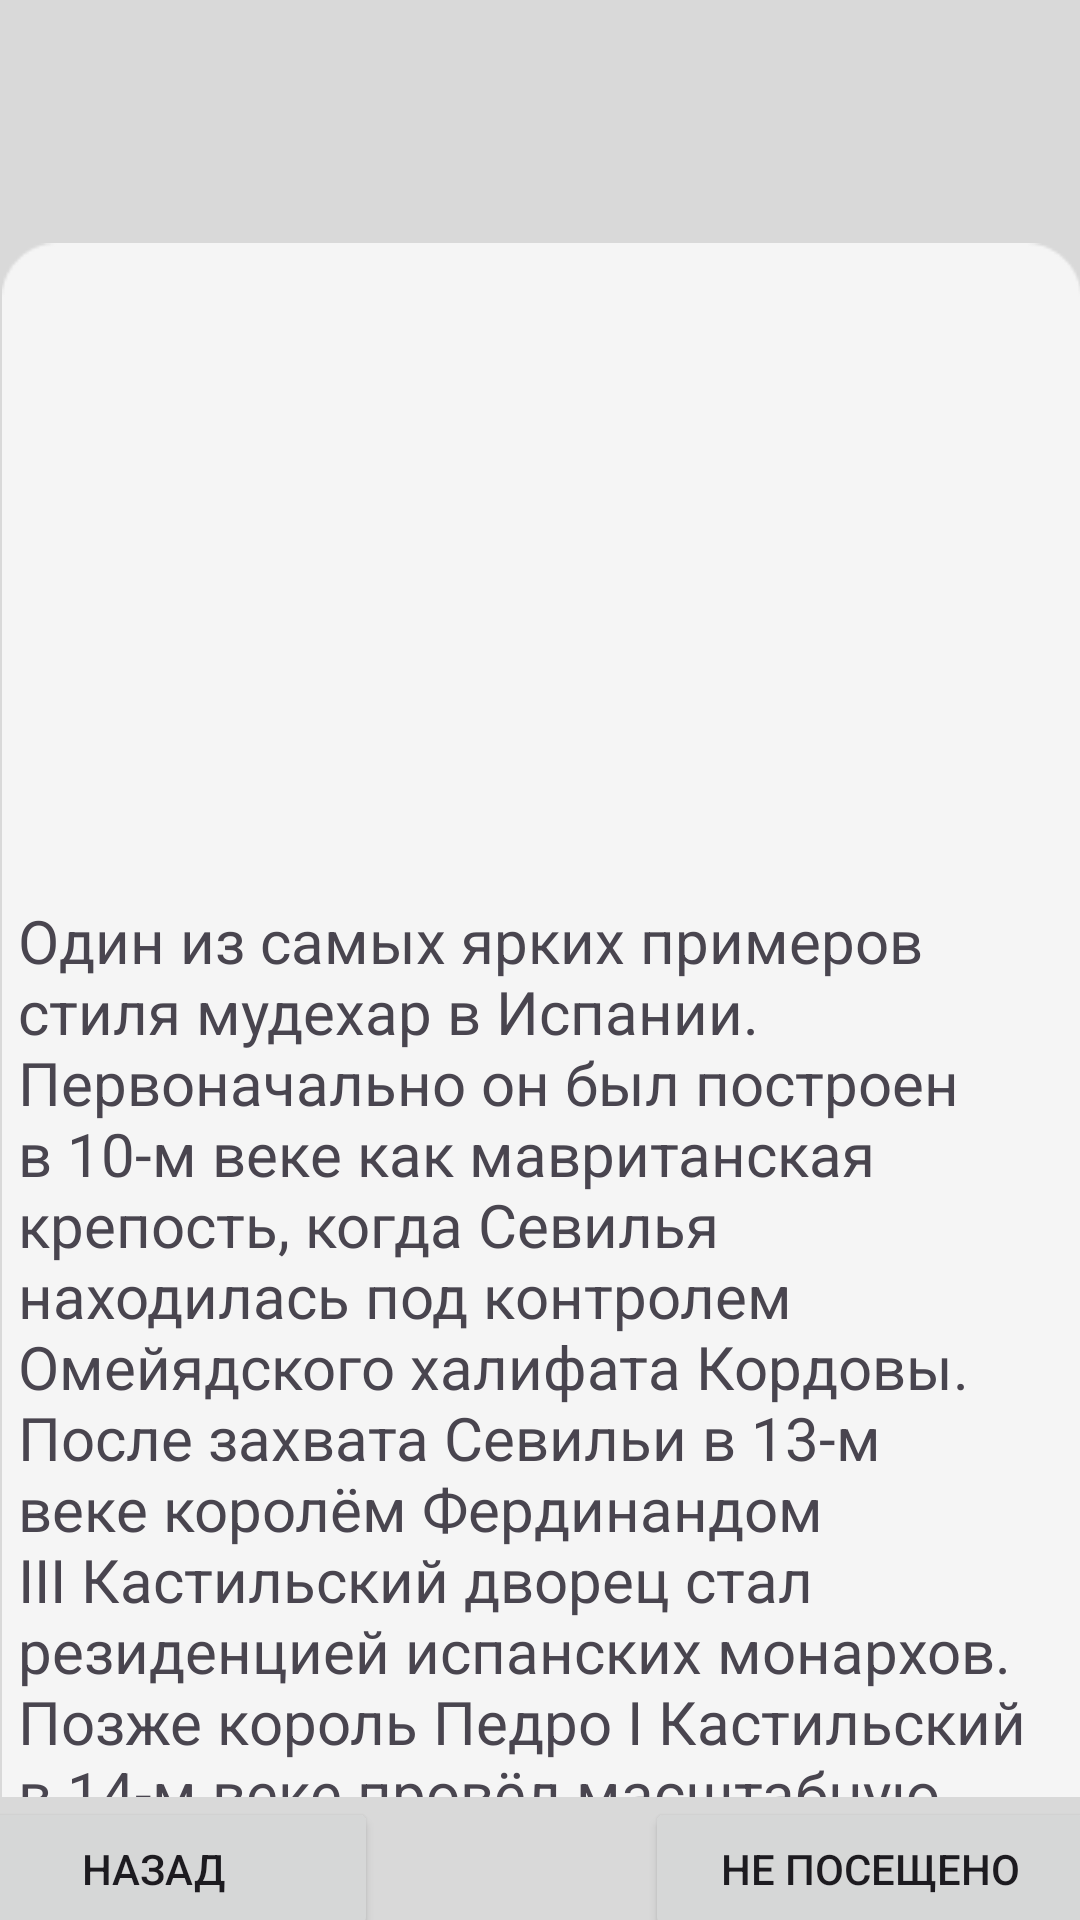

The Android layout XML behind this screen, and the referenced resources:
<!-- AndroidManifest.xml: application theme Theme.Ghuyo9kli -->
<!-- res/layout/activity_korol_dvor_alcasar.xml -->
<?xml version="1.0" encoding="utf-8"?>
<androidx.constraintlayout.widget.ConstraintLayout xmlns:android="http://schemas.android.com/apk/res/android"
    xmlns:app="http://schemas.android.com/apk/res-auto"
    xmlns:tools="http://schemas.android.com/tools"
    android:id="@+id/main"
    android:layout_width="match_parent"
    android:layout_height="match_parent"
    tools:context=".KorolDvorAlcasarActivity">

    <FrameLayout
        android:id="@+id/frameLayout2"
        android:layout_width="409dp"
        android:layout_height="729dp"
        android:isScrollContainer="false"
        app:layout_constraintBottom_toBottomOf="parent"
        app:layout_constraintEnd_toEndOf="parent"
        app:layout_constraintHorizontal_bias="0.5"
        app:layout_constraintStart_toStartOf="parent"
        app:layout_constraintTop_toTopOf="parent"
        app:layout_constraintVertical_bias="0.5">

        <ImageView
            android:id="@+id/imageView12"
            android:layout_width="match_parent"
            android:layout_height="match_parent"
            app:srcCompat="@drawable/original" />

        <ImageView
            android:id="@+id/imageView11"
            android:layout_width="match_parent"
            android:layout_height="match_parent"
            app:srcCompat="@drawable/desain6" />

        <LinearLayout
            android:id="@+id/linearLayout"
            android:layout_width="match_parent"
            android:layout_height="match_parent"
            android:orientation="vertical">

            <FrameLayout
                android:layout_width="match_parent"
                android:layout_height="wrap_content">

                <ImageView
                    android:id="@+id/imageView13"
                    android:layout_width="match_parent"
                    android:layout_height="110dp"
                    android:layout_marginTop="15dp"
                    app:srcCompat="@drawable/aaalkasar" />

            </FrameLayout>

            <FrameLayout
                android:layout_width="match_parent"
                android:layout_height="518dp">

                <ImageView
                    android:id="@+id/imageView16"
                    android:layout_width="match_parent"
                    android:layout_height="540dp"
                    app:srcCompat="@drawable/desain5" />

                <ScrollView
                    android:layout_width="match_parent"
                    android:layout_height="match_parent">

                    <LinearLayout
                        android:layout_width="match_parent"
                        android:layout_height="wrap_content"
                        android:orientation="vertical">

                        <ImageView
                            android:id="@+id/gymimagesdop"
                            android:layout_width="383dp"
                            android:layout_height="199dp"
                            android:layout_gravity="center"
                            android:layout_marginTop="20dp"
                            android:foregroundGravity="center_vertical|center"
                            app:srcCompat="@drawable/korolovsky" />

                        <TextView
                            android:id="@+id/textView6"
                            android:layout_width="wrap_content"
                            android:layout_height="match_parent"
                            android:layout_marginLeft="30dp"
                            android:layout_marginRight="30dp"
                            android:clickable="true"
                            android:text="Один из самых ярких примеров стиля мудехар в Испании. Первоначально он был построен в 10-м веке как мавританская крепость, когда Севилья находилась под контролем Омейядского халифата Кордовы. После захвата Севильи в 13-м веке королём Фердинандом III Кастильский дворец стал резиденцией испанских монархов. Позже король Педро I Кастильский в 14-м веке провёл масштабную реконструкцию дворца, поручив её мусульманским мастерам, что привело к созданию уникального архитектурного ансамбля."
                            android:textSize="20sp" />

                        <ImageView
                            android:id="@+id/gymimagesdop2"
                            android:layout_width="379dp"
                            android:layout_height="223dp"
                            android:layout_gravity="center"
                            android:foregroundGravity="center_vertical|center"
                            app:srcCompat="@drawable/korolovsky3" />

                        <TextView
                            android:id="@+id/textView2"
                            android:layout_width="354dp"
                            android:layout_height="wrap_content"
                            android:layout_gravity="center"
                            android:layout_marginLeft="30dp"
                            android:layout_marginRight="30dp"
                            android:foregroundGravity="center_vertical|center"
                            android:gravity="center"
                            android:text="Фасад Алькасара выполнен в классическом исламском стиле с характерными орнаментами, мозаиками и резными арками. Внутри здания несколько изящных залов и дворов. "
                            android:textAlignment="viewStart"
                            android:textSize="20sp" />

                        <ImageView
                            android:id="@+id/gymimagesdop3"
                            android:layout_width="396dp"
                            android:layout_height="206dp"
                            android:layout_gravity="center"
                            android:foregroundGravity="center_vertical|center"
                            app:srcCompat="@drawable/korolovsky2" />

                        <TextView
                            android:id="@+id/textView14"
                            android:layout_width="match_parent"
                            android:layout_height="wrap_content"
                            android:layout_gravity="center"
                            android:layout_marginLeft="30dp"
                            android:layout_marginRight="30dp"
                            android:foregroundGravity="center_vertical|center"
                            android:gravity="center"
                            android:text="Интерьеры дворца украшены керамическими плитками «азулехос» с восточными геометрическими и растительными узорами. Во внутреннем Зале обедов арабские мотивы переплетаются с готическими элементами, появившимися после реконструкции.   "
                            android:textAlignment="viewStart"
                            android:textSize="20sp" />

                        <ImageView
                            android:id="@+id/gymimagesdop7"
                            android:layout_width="match_parent"
                            android:layout_height="206dp"
                            android:layout_gravity="center"
                            android:foregroundGravity="center_vertical|center"
                            app:srcCompat="@drawable/korolovsky4" />
                    </LinearLayout>
                </ScrollView>

            </FrameLayout>

            <FrameLayout
                android:layout_width="match_parent"
                android:layout_height="match_parent"
                android:layout_gravity="center_horizontal">

                <Button
                    android:id="@+id/_nazad"
                    android:layout_width="150dp"
                    android:layout_height="wrap_content"
                    android:layout_gravity="left"
                    android:insetLeft="20dp"
                    android:insetTop="20dp"
                    android:insetRight="0dp"
                    android:text="назад" />

                <Button
                    android:id="@+id/visit"
                    android:layout_width="150dp"
                    android:layout_height="wrap_content"
                    android:layout_gravity="right"
                    android:layout_marginRight="20dp"
                    android:insetLeft="20dp"
                    android:insetTop="20dp"
                    android:insetRight="0dp"
                    android:text="Не посещено" />


            </FrameLayout>

        </LinearLayout>
    </FrameLayout>
</androidx.constraintlayout.widget.ConstraintLayout>
<!-- resources referenced by this layout -->
<resources>
  <!-- drawable desain5: png bitmap (drawable, 2955 bytes) -->
  <!-- drawable desain6: png bitmap (drawable, 16714 bytes) -->
  <!-- drawable korolovsky2: jpg bitmap (drawable, 154004 bytes) -->
  <!-- drawable korolovsky3: jpg bitmap (drawable, 98402 bytes) -->
  <!-- drawable korolovsky4: jpg bitmap (drawable, 356157 bytes) -->
  <!-- drawable original: jpg bitmap (drawable, 72789 bytes) -->
  <style name="Theme.Ghuyo9kli" parent="Base.Theme.Ghuyo9kli" />
  <style name="Base.Theme.Ghuyo9kli" parent="Theme.Material3.DayNight.NoActionBar">
          
          
      </style>
</resources>
